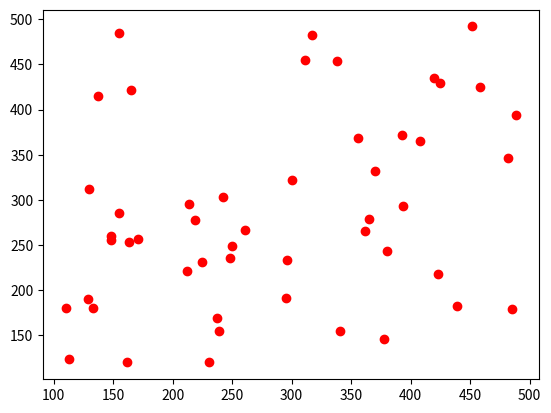

Reproduce this figure in Python.
#-------------------------------------------------------------------------------
# Purpose:     2020 컴퓨터및 프로그래밍 입문
# Author:      Cho
# Created:     2020-04-20
#-------------------------------------------------------------------------------
## plot(x, y)        # plot x and y using default line style and color
## plot(x, y, 'bo')  # plot x and y using blue circle markers
## plot(y)           # plot y using x as index array 0..N-1
## plot(y, 'r+')     # ditto, but with red plusses
## 이걸 보시오.      https://matplotlib.org/3.1.0/api/_as_gen/matplotlib.pyplot.plot.html

import numpy as np
import matplotlib.pyplot as plt

np.random.seed(2020)

rpoints = ar4 = np.random.randint(100,500, size=(50, 2))
print( rpoints )

plt.plot( rpoints[:,0], rpoints[:,1], "ro", picker=5)  # red O


# options color='green', marker='o',  linestyle='dashed',  linewidth=2, markersize=12,  alpha=.5)


plt.show()



